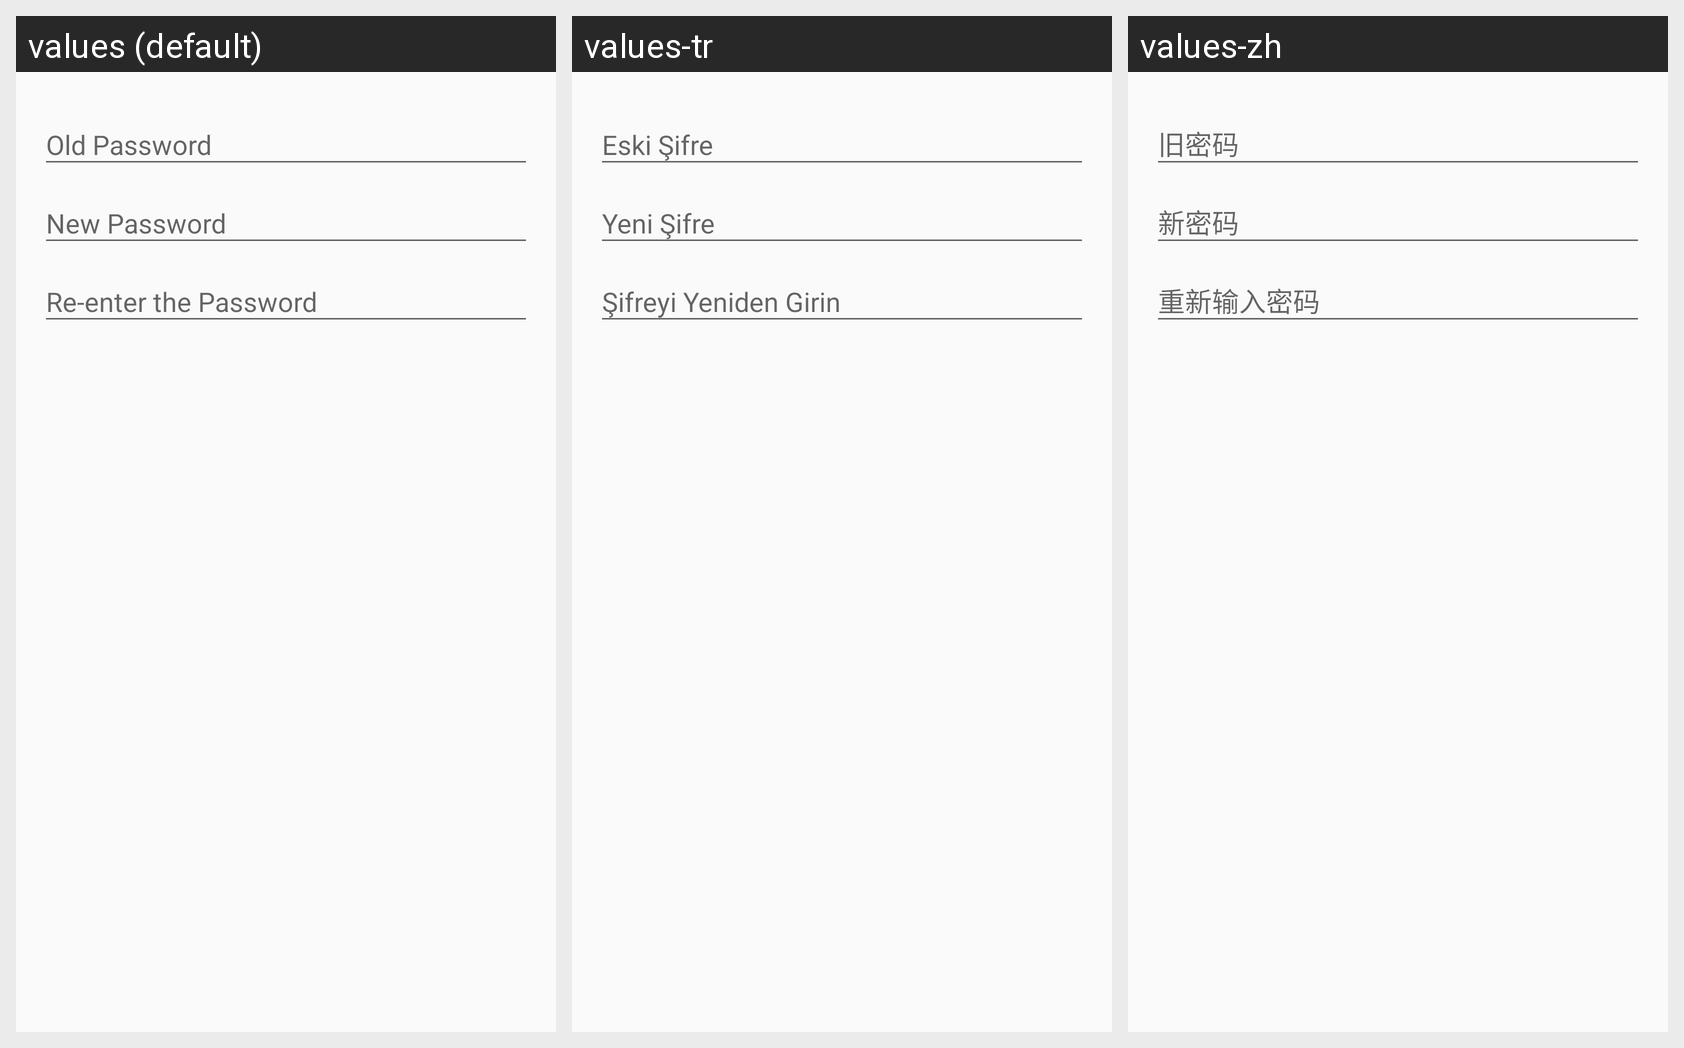

Locale-by-locale string values for the Android screen shown in this grid:
Android screen res/layout/dialog_change_password.xml rendered under 3 locales, left to right: values (default), values-tr, values-zh. Device: Nexus 5 (rendered at 1080×1920; each locale shown at half size, 540×960, under a caption strip naming it); theme Theme.AppCompat.Light.NoActionBar.
Other locales in the repository, not shown: values-es, values-fr, values-hi, values-it, values-pt-rBR, values-ru.
Strings drawn on this screen, with the default value and each locale's value (text and hints the layout hard-codes, and strings that could not be matched under every locale, appear in the picture but are not listed):

enter_the_old_password
  values: Old Password
  values-tr: Eski Şifre
  values-zh: 旧密码

enter_the_new_password
  values: New Password
  values-tr: Yeni Şifre
  values-zh: 新密码

reenter_the_new_password
  values: Re-enter the Password
  values-tr: Şifreyi Yeniden Girin
  values-zh: 重新输入密码
